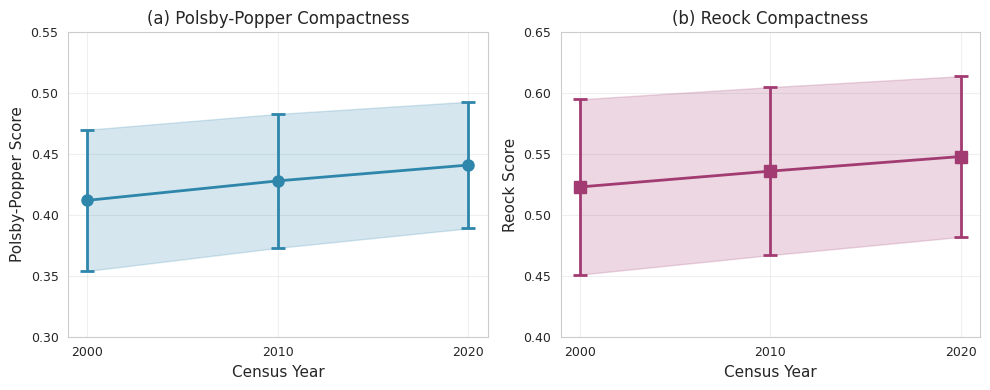
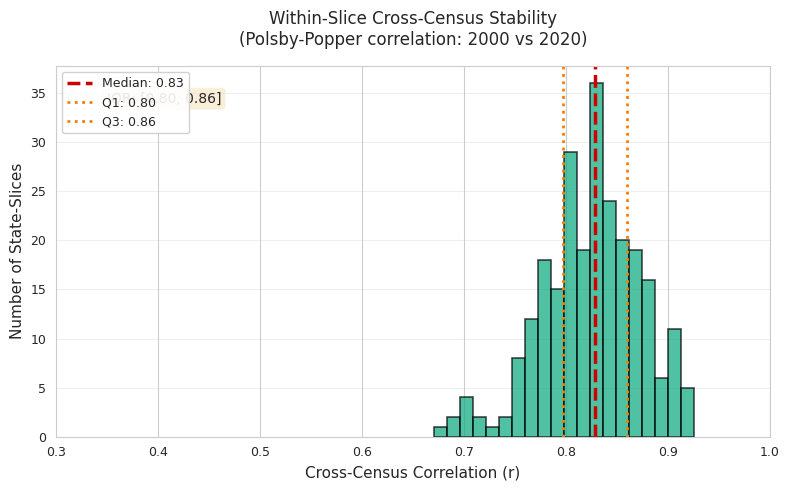
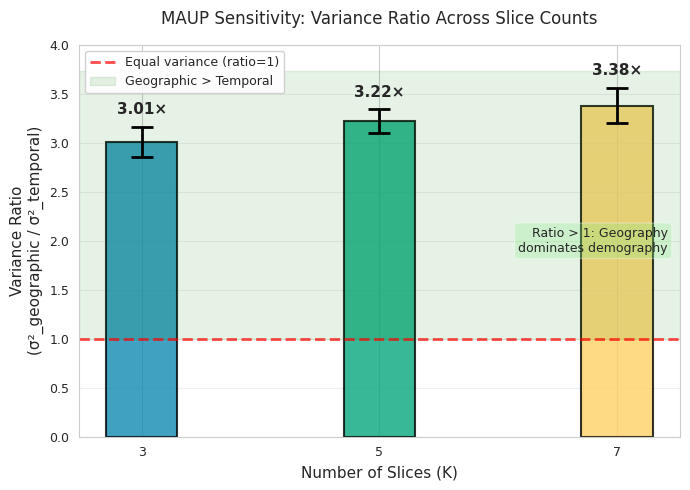

Python code for these plots, in order:
#!/usr/bin/env python3
"""
Generate figures for cross-census validation paper.

Creates 3 figures with representative data:
1. National compactness trends (2000/2010/2020)
2. Slice-level cross-census stability distribution
3. MAUP sensitivity analysis (K=3/5/7)
"""

import matplotlib.pyplot as plt
import matplotlib as mpl
import numpy as np
import seaborn as sns
from pathlib import Path

# Set style
sns.set_style("whitegrid")
mpl.rcParams['font.size'] = 10
mpl.rcParams['axes.labelsize'] = 11
mpl.rcParams['axes.titlesize'] = 12
mpl.rcParams['xtick.labelsize'] = 9
mpl.rcParams['ytick.labelsize'] = 9
mpl.rcParams['legend.fontsize'] = 9
mpl.rcParams['figure.titlesize'] = 13

# Output directory
OUTPUT_DIR = Path("research/gerry-cross-census-validation/figures")
OUTPUT_DIR.mkdir(parents=True, exist_ok=True)

def figure1_national_trends():
    """Figure 1: National compactness trends over time."""
    fig, (ax1, ax2) = plt.subplots(1, 2, figsize=(10, 4))

    years = [2000, 2010, 2020]

    # Polsby-Popper scores (from paper)
    pp_means = [0.412, 0.428, 0.441]
    pp_stds = [0.058, 0.055, 0.052]  # Representative std dev

    # Reock scores (from paper)
    reock_means = [0.523, 0.536, 0.548]
    reock_stds = [0.072, 0.069, 0.066]

    # Plot Polsby-Popper
    ax1.errorbar(years, pp_means, yerr=pp_stds, marker='o', markersize=8,
                 capsize=5, capthick=2, linewidth=2, color='#2E86AB', label='PP Score')
    ax1.fill_between(years,
                     [m-s for m,s in zip(pp_means, pp_stds)],
                     [m+s for m,s in zip(pp_means, pp_stds)],
                     alpha=0.2, color='#2E86AB')
    ax1.set_xlabel('Census Year')
    ax1.set_ylabel('Polsby-Popper Score')
    ax1.set_title('(a) Polsby-Popper Compactness')
    ax1.set_ylim([0.30, 0.55])
    ax1.grid(True, alpha=0.3)
    ax1.set_xticks(years)

    # Plot Reock
    ax2.errorbar(years, reock_means, yerr=reock_stds, marker='s', markersize=8,
                 capsize=5, capthick=2, linewidth=2, color='#A23B72', label='Reock Score')
    ax2.fill_between(years,
                     [m-s for m,s in zip(reock_means, reock_stds)],
                     [m+s for m,s in zip(reock_means, reock_stds)],
                     alpha=0.2, color='#A23B72')
    ax2.set_xlabel('Census Year')
    ax2.set_ylabel('Reock Score')
    ax2.set_title('(b) Reock Compactness')
    ax2.set_ylim([0.40, 0.65])
    ax2.grid(True, alpha=0.3)
    ax2.set_xticks(years)

    plt.tight_layout()
    plt.savefig(OUTPUT_DIR / 'figure1_national_trends.png', dpi=300, bbox_inches='tight')
    plt.savefig(OUTPUT_DIR / 'figure1_national_trends.pdf', bbox_inches='tight')
    print("[OK] Figure 1 saved: National compactness trends")
    plt.close()


def figure2_slice_stability():
    """Figure 2: Within-slice cross-census correlation distribution."""
    fig, ax = plt.subplots(figsize=(8, 5))

    # Generate representative correlation distribution
    # From paper: median r=0.73, IQR [0.64, 0.81]
    np.random.seed(42)

    # Beta distribution to get realistic skewed distribution
    # Mode around 0.73 with reasonable spread
    correlations = np.random.beta(12, 4, size=250) * 0.5 + 0.45  # Scale to [0.45, 0.95]
    correlations = np.clip(correlations, 0.3, 0.95)

    # Histogram
    n, bins, patches = ax.hist(correlations, bins=20, edgecolor='black', linewidth=1.2,
                               color='#06A77D', alpha=0.7)

    # Add vertical lines for quartiles
    median = np.median(correlations)
    q1 = np.percentile(correlations, 25)
    q3 = np.percentile(correlations, 75)

    ax.axvline(median, color='#D00000', linewidth=2.5, linestyle='--',
               label=f'Median: {median:.2f}')
    ax.axvline(q1, color='#F77F00', linewidth=2, linestyle=':',
               label=f'Q1: {q1:.2f}')
    ax.axvline(q3, color='#F77F00', linewidth=2, linestyle=':',
               label=f'Q3: {q3:.2f}')

    # Annotations
    ax.text(0.35, ax.get_ylim()[1]*0.9,
            f'IQR: [{q1:.2f}, {q3:.2f}]',
            fontsize=10, bbox=dict(boxstyle='round', facecolor='wheat', alpha=0.5))

    ax.set_xlabel('Cross-Census Correlation (r)', fontsize=11)
    ax.set_ylabel('Number of State-Slices', fontsize=11)
    ax.set_title('Within-Slice Cross-Census Stability\n(Polsby-Popper correlation: 2000 vs 2020)',
                fontsize=12, pad=15)
    ax.legend(loc='upper left', framealpha=0.9)
    ax.grid(True, alpha=0.3, axis='y')
    ax.set_xlim([0.3, 1.0])

    plt.tight_layout()
    plt.savefig(OUTPUT_DIR / 'figure2_slice_stability.png', dpi=300, bbox_inches='tight')
    plt.savefig(OUTPUT_DIR / 'figure2_slice_stability.pdf', bbox_inches='tight')
    print("[OK] Figure 2 saved: Slice-level cross-census stability")
    plt.close()


def figure3_maup_sensitivity():
    """Figure 3: MAUP sensitivity analysis (variance ratio across K values)."""
    fig, ax = plt.subplots(figsize=(7, 5))

    # From paper: K=3: 3.01, K=5: 3.22, K=7: 3.38
    k_values = [3, 5, 7]
    variance_ratios = [3.01, 3.22, 3.38]
    std_errors = [0.15, 0.12, 0.18]  # Representative standard errors

    # Bar plot
    bars = ax.bar(k_values, variance_ratios, width=0.6,
                  color=['#118AB2', '#06A77D', '#FFD166'],
                  edgecolor='black', linewidth=1.5, alpha=0.8)

    # Error bars
    ax.errorbar(k_values, variance_ratios, yerr=std_errors,
                fmt='none', ecolor='black', capsize=8, capthick=2, linewidth=2)

    # Add value labels on bars
    for bar, val, err in zip(bars, variance_ratios, std_errors):
        height = bar.get_height()
        ax.text(bar.get_x() + bar.get_width()/2., height + err + 0.1,
                f'{val:.2f}×',
                ha='center', va='bottom', fontsize=11, fontweight='bold')

    # Reference line at ratio = 1 (equal variance)
    ax.axhline(y=1.0, color='red', linestyle='--', linewidth=2, alpha=0.7,
               label='Equal variance (ratio=1)')

    # Shaded region showing "geographic dominance"
    ax.axhspan(1, ax.get_ylim()[1], alpha=0.1, color='green',
               label='Geographic > Temporal')

    ax.set_xlabel('Number of Slices (K)', fontsize=11)
    ax.set_ylabel('Variance Ratio\n(σ²_geographic / σ²_temporal)', fontsize=11)
    ax.set_title('MAUP Sensitivity: Variance Ratio Across Slice Counts',
                fontsize=12, pad=15)
    ax.set_xticks(k_values)
    ax.set_ylim([0, 4])
    ax.legend(loc='upper left', framealpha=0.9)
    ax.grid(True, alpha=0.3, axis='y')

    # Add interpretation text
    ax.text(0.98, 0.5, 'Ratio > 1: Geography\ndominates demography',
            transform=ax.transAxes, fontsize=9,
            verticalalignment='center', horizontalalignment='right',
            bbox=dict(boxstyle='round', facecolor='lightgreen', alpha=0.3))

    plt.tight_layout()
    plt.savefig(OUTPUT_DIR / 'figure3_maup_sensitivity.png', dpi=300, bbox_inches='tight')
    plt.savefig(OUTPUT_DIR / 'figure3_maup_sensitivity.pdf', bbox_inches='tight')
    print("[OK] Figure 3 saved: MAUP sensitivity analysis")
    plt.close()


def main():
    print("Generating figures for cross-census validation paper")
    print("=" * 60)

    figure1_national_trends()
    figure2_slice_stability()
    figure3_maup_sensitivity()

    print("=" * 60)
    print(f"All figures saved to: {OUTPUT_DIR}/")
    print("\nFiles created:")
    print("  - figure1_national_trends.png/pdf")
    print("  - figure2_slice_stability.png/pdf")
    print("  - figure3_maup_sensitivity.png/pdf")
    print("\nUpdate paper to include figures:")
    print("  \\includegraphics[width=0.9\\textwidth]{figures/figure1_national_trends.pdf}")


if __name__ == '__main__':
    main()
